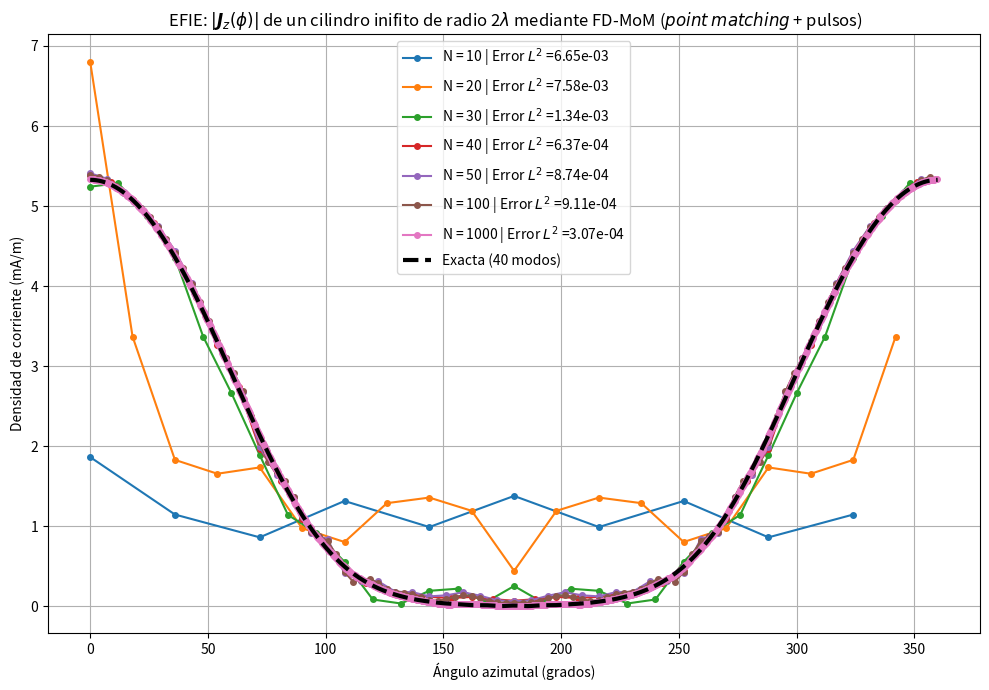
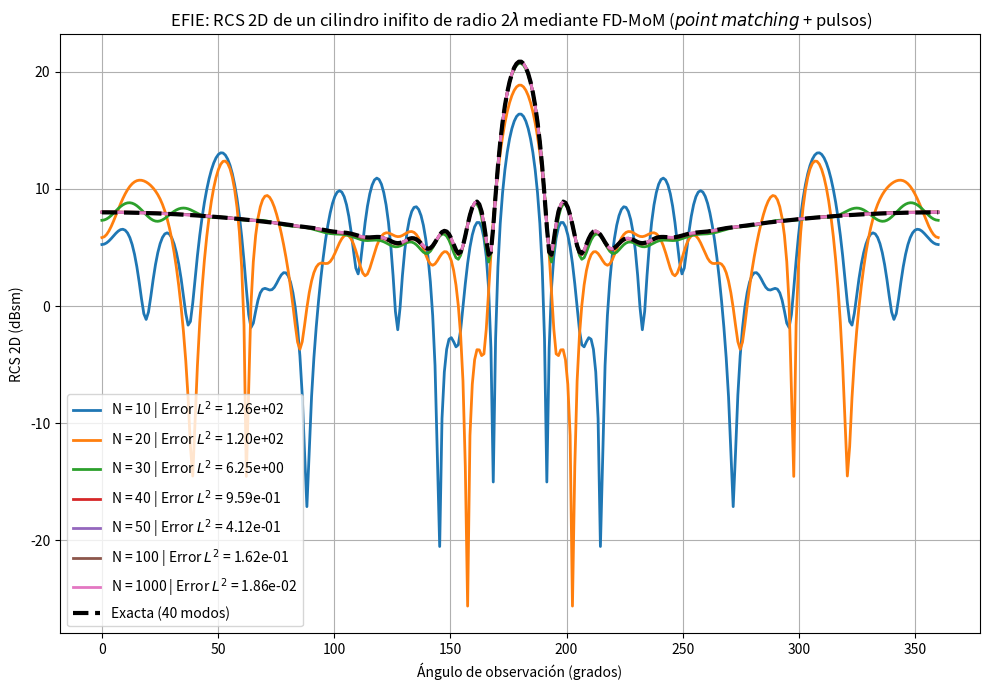

Python code for these plots, in order:
import numpy as np
import matplotlib.pyplot as plt
from scipy.special import hankel1, hankel2, jv
from scipy.constants import epsilon_0, mu_0, c
from scipy.linalg import solve_circulant



# ======================================================
# PARAMETROS
# ======================================================

lambda_val = 1.0
k = 2 * np.pi / lambda_val
a = 2.0 * lambda_val
eta = np.sqrt(mu_0 / epsilon_0)

gamma = np.exp(np.euler_gamma)

rho = 1000 * a

num_modos = 40

phi_obs = np.linspace(0, 2*np.pi, 360)

eps = 1e-20 #EVITAR LOG(0) EN RCS


# ======================================================
# CONSTRUCCION MOM
# ======================================================

def solve_mom(N):

    phi = np.linspace(0, 2*np.pi, N, endpoint=False)

    dl = 2 * np.pi * a / N

    x = a * np.cos(phi)
    y = a * np.sin(phi)

    
    dist = np.sqrt((x[0]-x)**2 + (y[0]-y)**2)

    row = dl * hankel2(0, k * dist)

    row[0] = dl * (
        1 - 1j * (2/np.pi) * (np.log(k*gamma*dl/4) - 1)
    )

    #ECITACION
    E_inc = np.exp(1j * k * x)
    b = (4/(k*eta)) * E_inc

    #RESOLVER
    J = solve_circulant(row, b)

    return phi, J


# ======================================================
# CAMPO LEJANO NUMERICO
# ======================================================

def far_field_numeric(phi, J, N):

    dphi = 2*np.pi/N

    omega = 2*np.pi*c/lambda_val

    C = -omega * mu_0 * np.sqrt(1j/(8*np.pi*k))

    Es = np.zeros_like(phi_obs, dtype=complex)

    for i, phi_o in enumerate(phi_obs):

        phase = np.exp(1j*k*a*np.cos(phi - phi_o))

        integral = np.sum(J * phase) * a * dphi

        Es[i] = (
            C
            * np.exp(-1j*k*rho)
            / np.sqrt(rho)
            * integral
        )

    return Es


# ======================================================
# CAMPO LEJANO ANALITICO
# ======================================================

def far_field_exact():

    n = np.arange(0, num_modos+1)

    epsilon_n = np.ones_like(n)
    epsilon_n[1:] = 2

    C = -np.sqrt(2/np.pi) * np.exp(
        -1j*(k*rho - np.pi/4)
    ) / np.sqrt(k*rho)

    Es = np.zeros_like(phi_obs, dtype=complex)

    Jn = jv(n, k*a)
    Hn = hankel1(n, k*a)

    coef = epsilon_n * (-1)**n * (Jn/Hn)

    for i, phi_o in enumerate(phi_obs):

        serie = np.sum(
            coef * np.cos(n*phi_o)
        )

        Es[i] = C * serie

    return Es


# ======================================================
# RCS 2D
# ======================================================

def compute_rcs(Es):

    sigma = 2*np.pi*rho*np.abs(Es)**2

    sigma_dB = 10*np.log10(np.maximum(sigma, eps))

    return sigma, sigma_dB


# ======================================================
# Error L2
# ======================================================

def l2_error(num, exact):

    return np.linalg.norm(num-exact)






# ======================================================
# Programa principal
# ======================================================

def main():

    N_values = [10, 20, 30, 40, 50, 100,1000]

    # ===============================
    # CORRIENTE ANALITICA
    # ===============================

    def exact_current(phi):

        n = np.arange(0, num_modos+1)

        epsilon_n = np.ones_like(n)
        epsilon_n[1:] = 2

        factor = epsilon_n * (1j)**n

        Hn = hankel2(n, k*a).reshape(-1,1)

        cos_n = np.cos(np.outer(n, phi))

        J = np.sum(
            (factor.reshape(-1,1) * cos_n)/Hn,
            axis=0
        )

        J *= (2/(np.pi*k*a*eta))

        return J


    # ===============================
    # FIGURA 1: CORRIENTE
    # ===============================

    plt.figure(figsize=(10,7))


    # Solución exacta de referencia (alta resolución)
    phi_ref = np.linspace(0, 2*np.pi, 2000, endpoint=False)
    J_exact_ref = exact_current(phi_ref)



    for N in N_values:

        print(f"Corriente: N = {N}")

        phi, J = solve_mom(N)

        J_exact = exact_current(phi)

        error = l2_error(J, J_exact)

        plt.plot(
            np.degrees(phi),
            np.abs(J)*1000,
            'o-',
            linewidth=1.5,
            markersize=4,
            label=f"N = {N} | Error $L^2$ ={error:.2e}"
        )


    # Curva exacta
    plt.plot(
        np.degrees(phi_ref),
        np.abs(J_exact_ref)*1000,
        'k--',
        linewidth=3,
        label="Exacta (40 modos)"
    )

    plt.xlabel("Ángulo azimutal (grados)")
    plt.ylabel("Densidad de corriente (mA/m)")

    plt.title(r" EFIE: $|\boldsymbol{J}_z (\phi)|$ de un cilindro inifito de radio 2$\lambda$ mediante FD-MoM ($point$ $matching$ + pulsos)")

    plt.grid(True)
    plt.legend(fontsize=10)

    plt.tight_layout()
    plt.show()


    # ===============================
    # FIGURA 2: RCS
    # ===============================

    # Campo exacto
    Es_exact = far_field_exact()
    _, sigma_exact_dB = compute_rcs(Es_exact)

    phi_deg = np.degrees(phi_obs)

    plt.figure(figsize=(10,7))


    for N in N_values:

        phi, J = solve_mom(N)

        Es_num = far_field_numeric(phi, J, N)

        _, sigma_num_dB = compute_rcs(Es_num)

        error = l2_error(
            sigma_num_dB,
            sigma_exact_dB
        )

        plt.plot(
            phi_deg,
            sigma_num_dB,
            linewidth=2,
            label=f"N = {N} | Error $L^2$ = {error:.2e}"
        )


    plt.plot(
        phi_deg,
        sigma_exact_dB,
        'k--',
        linewidth=3,
        label="Exacta (40 modos)"
    )
    

    plt.xlabel("Ángulo de observación (grados)")
    plt.ylabel("RCS 2D (dBsm)")

    plt.title(r" EFIE: RCS 2D de un cilindro inifito de radio 2$\lambda$ mediante FD-MoM ($point$ $matching$ + pulsos)")

    plt.grid(True)
    plt.legend(fontsize=10)

    plt.tight_layout()
    plt.show()



# ======================================================
# Ejecutar
# ======================================================

if __name__ == "__main__":
    main()
